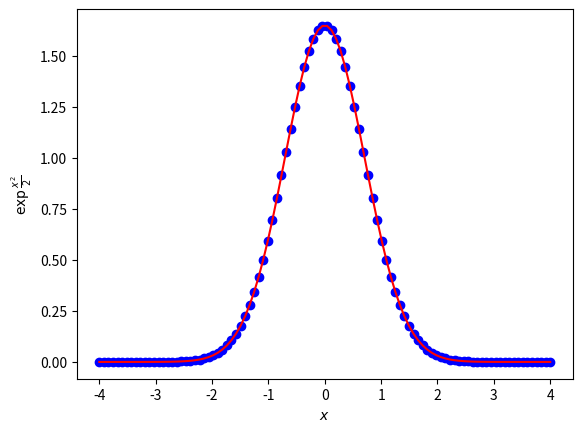

Here is the Python script that generated this plot: (Note: this script raises an exception after producing the figure.)
import numpy as np
from matplotlib import pyplot as plt
X = np.linspace(-4, 4, 100)
Y = np.exp(.5-X*X)
plt.plot(X, Y, 'bo')
plt.plot(X, Y, 'r-')
plt.xlabel(r'$x$')
plt.ylabel(r'$\exp \frac{x^2}{2}$')

plt.savefig('generated/gaussian.pdf')
